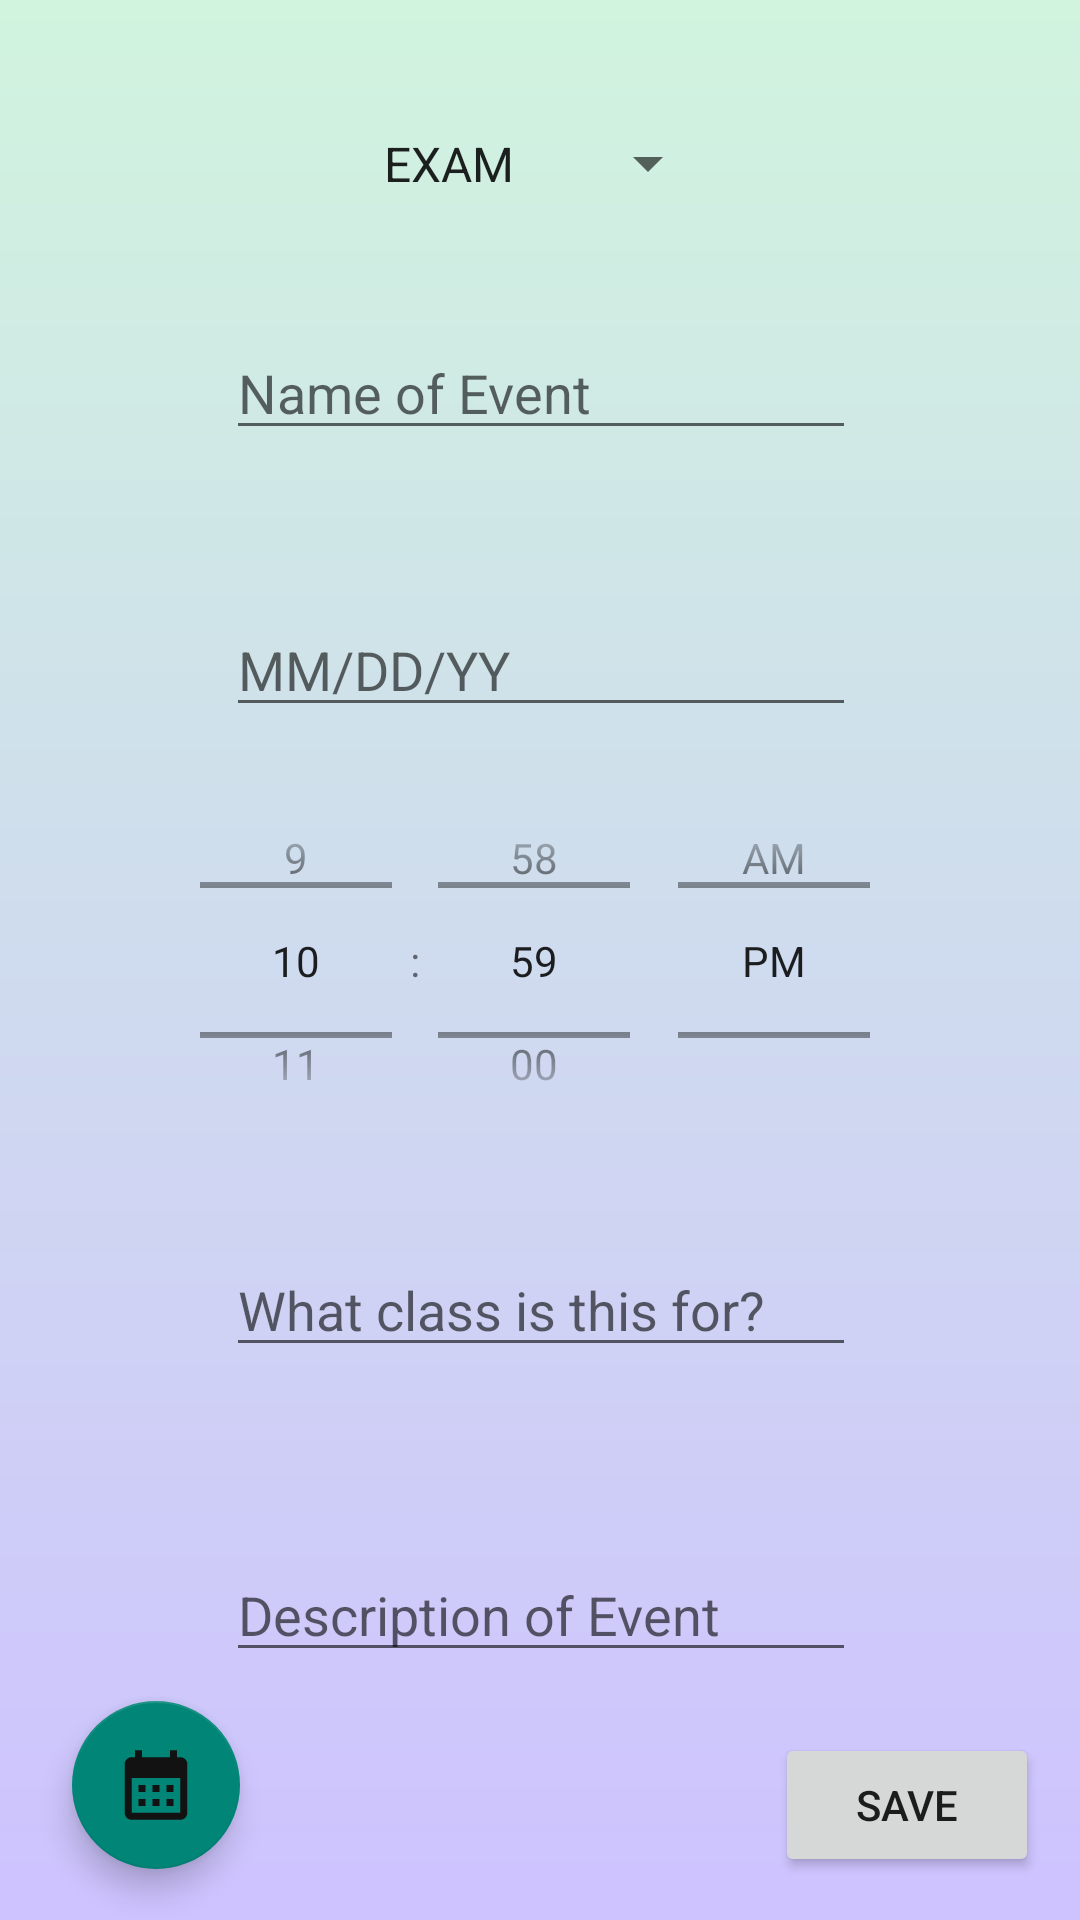

Android layout source for this screen:
<!-- AndroidManifest.xml: application theme Theme.SSTSimpleSchedulingTool.PopMe -->
<!-- res/layout/activity_edit_event.xml -->
<?xml version="1.0" encoding="utf-8"?>
<androidx.constraintlayout.widget.ConstraintLayout xmlns:android="http://schemas.android.com/apk/res/android"
    xmlns:app="http://schemas.android.com/apk/res-auto"
    xmlns:tools="http://schemas.android.com/tools"
    android:layout_width="match_parent"
    android:layout_height="match_parent"
    android:background="@drawable/pop_up_background"
    tools:context=".command.EditEventCommand">

    <Spinner
        android:id="@+id/eventType"
        android:layout_width="120dp"
        android:layout_height="59dp"
        android:enabled="true"
        android:entries="@array/eventType_options"
        android:textColorHint="@color/gray"
        app:layout_constraintBottom_toTopOf="@+id/eventName"
        app:layout_constraintEnd_toEndOf="parent"
        app:layout_constraintStart_toStartOf="parent"
        app:layout_constraintTop_toTopOf="parent" />

    <EditText
        android:id="@+id/eventName"
        android:layout_width="wrap_content"
        android:layout_height="wrap_content"
        android:ems="10"
        android:hint="Name of Event"
        android:inputType="text"
        app:layout_constraintBottom_toTopOf="@+id/eventDate"
        app:layout_constraintEnd_toEndOf="parent"
        app:layout_constraintHorizontal_bias="0.502"
        app:layout_constraintStart_toStartOf="parent"
        app:layout_constraintTop_toTopOf="parent"
        app:layout_constraintVertical_bias="0.68" />

    <EditText
        android:id="@+id/eventDate"
        android:layout_width="wrap_content"
        android:layout_height="wrap_content"
        android:ems="10"
        android:hint="MM/DD/YY"
        android:inputType="date"
        app:layout_constraintBottom_toBottomOf="parent"
        app:layout_constraintEnd_toEndOf="parent"
        app:layout_constraintHorizontal_bias="0.502"
        app:layout_constraintStart_toStartOf="parent"
        app:layout_constraintTop_toTopOf="parent"
        app:layout_constraintVertical_bias="0.336" />

    <TimePicker
        android:id="@+id/eventTime"
        android:layout_width="269dp"
        android:layout_height="135dp"
        android:ems="10"
        android:inputType="time"
        android:timePickerMode="spinner"
        app:layout_constraintBottom_toBottomOf="parent"
        app:layout_constraintEnd_toEndOf="parent"
        app:layout_constraintHorizontal_bias="0.482"
        app:layout_constraintStart_toStartOf="parent"
        app:layout_constraintTop_toTopOf="parent" />

    <EditText
        android:id="@+id/eventAssociation"
        android:layout_width="wrap_content"
        android:layout_height="wrap_content"
        android:ems="10"
        android:hint="What class is this for?"
        android:inputType="text"
        app:layout_constraintBottom_toBottomOf="parent"
        app:layout_constraintEnd_toEndOf="parent"
        app:layout_constraintHorizontal_bias="0.502"
        app:layout_constraintStart_toStartOf="parent"
        app:layout_constraintTop_toTopOf="parent"
        app:layout_constraintVertical_bias="0.692" />

    <EditText
        android:id="@+id/eventDescription"
        android:layout_width="wrap_content"
        android:layout_height="wrap_content"
        android:ems="10"
        android:hint="Description of Event"
        android:inputType="text"
        app:layout_constraintBottom_toBottomOf="parent"
        app:layout_constraintEnd_toEndOf="parent"
        app:layout_constraintHorizontal_bias="0.502"
        app:layout_constraintStart_toStartOf="parent"
        app:layout_constraintTop_toTopOf="parent"
        app:layout_constraintVertical_bias="0.862" />

    <Button
        android:id="@+id/bSaveEdit"
        android:layout_width="wrap_content"
        android:layout_height="wrap_content"
        android:text="Save"
        app:layout_constraintBottom_toBottomOf="parent"
        app:layout_constraintEnd_toEndOf="parent"
        app:layout_constraintHorizontal_bias="0.95"
        app:layout_constraintStart_toStartOf="parent"
        app:layout_constraintTop_toTopOf="parent"
        app:layout_constraintVertical_bias="0.976" />

    <com.google.android.material.floatingactionbutton.FloatingActionButton
        android:id="@+id/calendarButton"
        android:layout_width="wrap_content"
        android:layout_height="wrap_content"
        android:layout_marginStart="24dp"
        android:layout_marginBottom="17dp"
        android:text="View Calendar"
        app:srcCompat="@drawable/ic_calendar_drawable"
        app:layout_constraintBottom_toBottomOf="parent"
        app:layout_constraintStart_toStartOf="parent" />


</androidx.constraintlayout.widget.ConstraintLayout>
<!-- resources referenced by this layout -->
<resources>
  <string-array name="eventType_options">
          <item>EXAM</item>
          <item>QUIZ</item>
          <item>HOMEWORK</item>
          <item>STUDY</item>
          <item>LEISURE</item>
          <item>CUSTOM</item>
      </string-array>
  <color name="gray">#978e8e</color>
  <!-- drawable ic_calendar_drawable (drawable) -->
  <vector xmlns:android="http://schemas.android.com/apk/res/android"
      android:width="108dp"
      android:height="108dp"
      android:viewportWidth="24"
      android:viewportHeight="24"
      android:tint="#121212">
    <group android:scaleX="1.16"
        android:scaleY="1.16"
        android:translateX="-1.92"
        android:translateY="-1.92">
      <path
          android:fillColor="@android:color/white"
          android:pathData="M19,4h-1V2h-2v2H8V2H6v2H5C3.89,4 3.01,4.9 3.01,6L3,20c0,1.1 0.89,2 2,2h14c1.1,0 2,-0.9 2,-2V6C21,4.9 20.1,4 19,4zM19,20H5V10h14V20zM9,14H7v-2h2V14zM13,14h-2v-2h2V14zM17,14h-2v-2h2V14zM9,18H7v-2h2V18zM13,18h-2v-2h2V18zM17,18h-2v-2h2V18z"/>
    </group>
  </vector>
  <!-- drawable pop_up_background (drawable) -->
  <?xml version="1.0" encoding="utf-8"?>
  <shape xmlns:android="http://schemas.android.com/apk/res/android">
  
      <gradient
          android:startColor="@color/periwinkle"
          android:endColor="@color/nyanza"
          android:angle = "90"
          />
  
      <corners
          android:radius= "0dp" /> 
  
  </shape>
  <style name="Theme.SSTSimpleSchedulingTool.PopMe">
          <item name="android:windowIsTranslucent">true</item>
          <item name="android:windowCloseOnTouchOutside">true
          </item> 
      </style>
  <color name="periwinkle">#CEC2FF</color>
  <color name="nyanza">#D0F4DE</color>
</resources>
